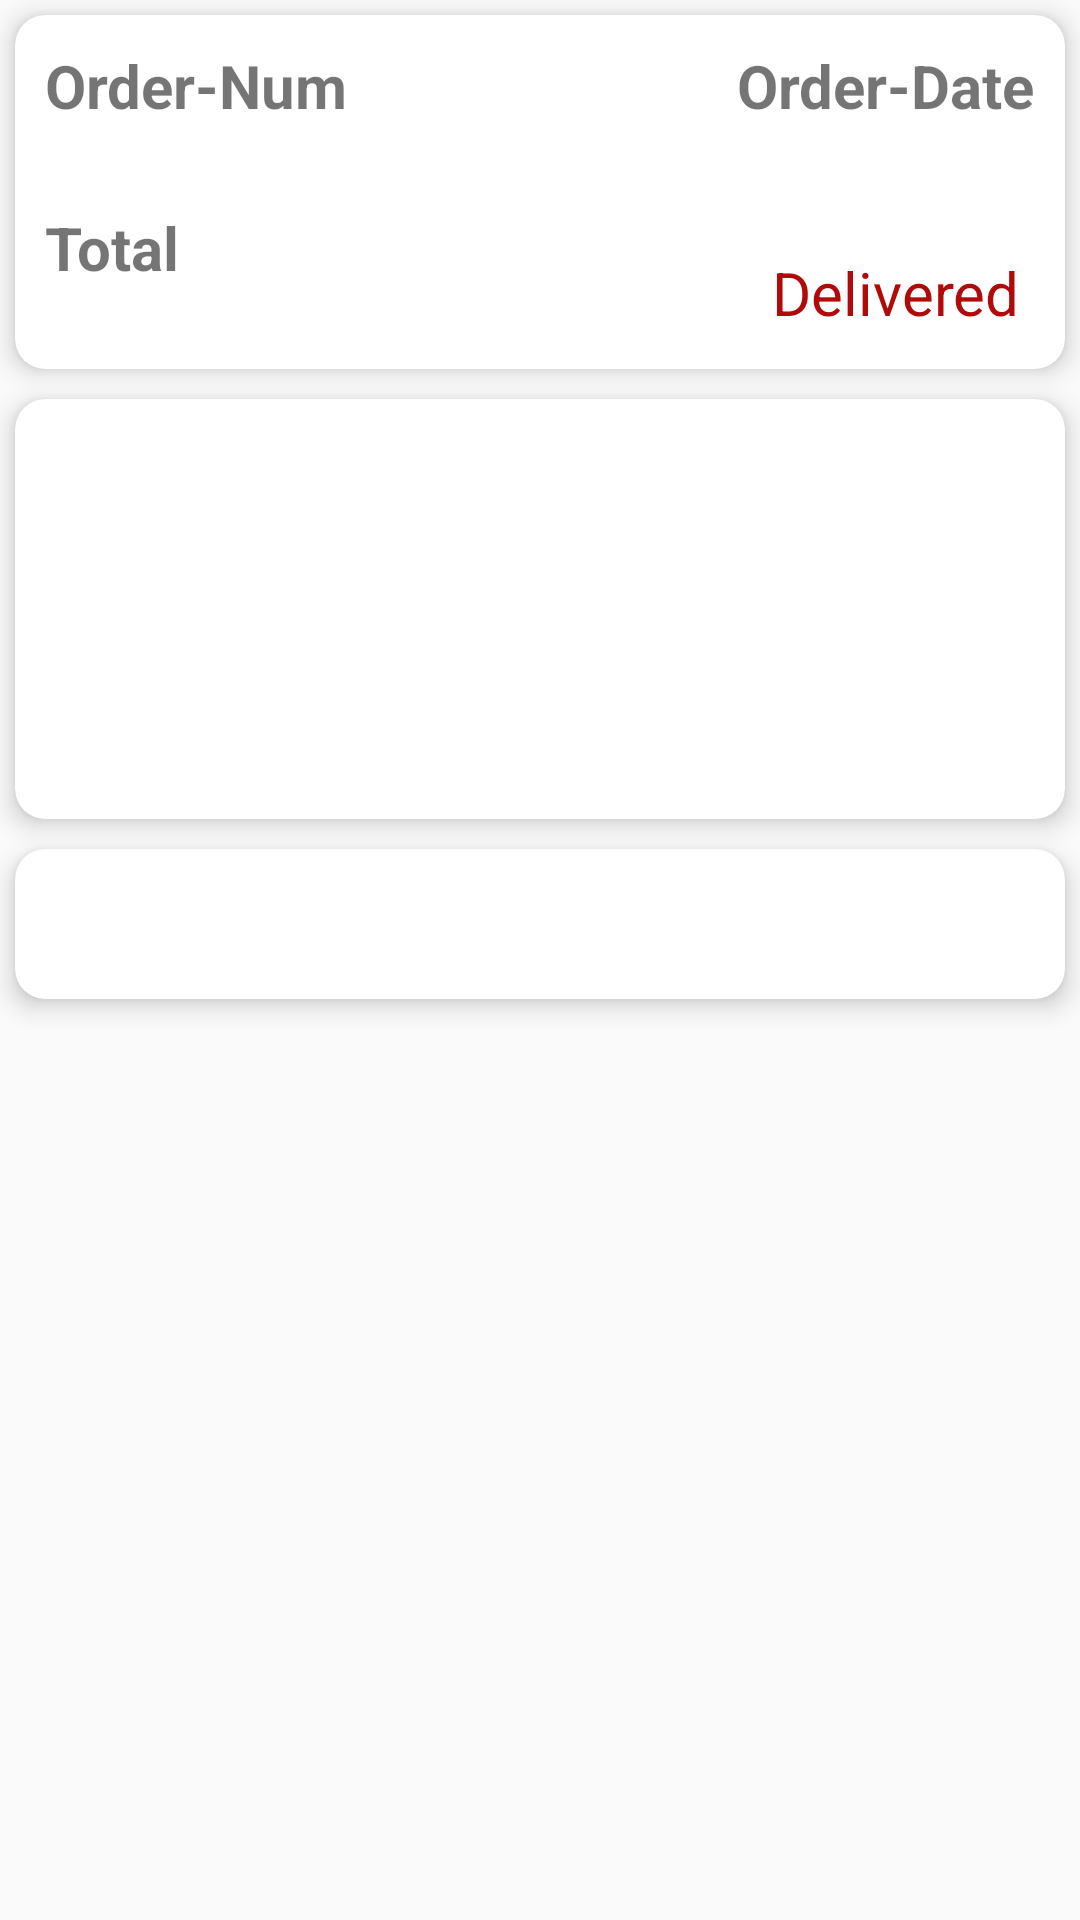

Reconstruct the res/layout file that produces this screen, plus the resources it refers to.
<!-- AndroidManifest.xml: application theme AppTheme -->
<!-- res/layout/activity_order_detail.xml -->
<?xml version="1.0" encoding="utf-8"?>
<ScrollView
    xmlns:android="http://schemas.android.com/apk/res/android"
    xmlns:app="http://schemas.android.com/apk/res-auto"
    xmlns:tools="http://schemas.android.com/tools"
    android:layout_width="match_parent"
    android:layout_height="match_parent"
    tools:context=".ui.OrderDetailActivity">

<android.support.constraint.ConstraintLayout
    android:layout_width="match_parent"
    android:layout_height="wrap_content"
    android:focusable="true"
    android:focusableInTouchMode="true">

    <android.support.v7.widget.CardView
        android:id="@+id/order_CV"
        android:layout_width="match_parent"
        android:layout_height="wrap_content"
        app:cardElevation="5dp"
        app:cardCornerRadius="10dp"
        android:layout_margin="5dp"
        android:layout_marginBottom="10dp"
        app:layout_constraintStart_toStartOf="parent"
        app:layout_constraintTop_toTopOf="parent"
        >

        <android.support.constraint.ConstraintLayout
            android:layout_width="match_parent"
            android:layout_height="match_parent">

            <TextView
                android:id="@+id/order_detail_Num_label"
                android:layout_width="wrap_content"
                android:layout_height="wrap_content"
                android:text="Order-Num"
                android:textSize="20sp"
                android:textStyle="bold"
                app:layout_constraintTop_toTopOf="parent"
                app:layout_constraintStart_toStartOf="parent"
                android:layout_margin="10dp"
                />

            <TextView
                android:id="@+id/order_detail_Num"
                android:layout_width="wrap_content"
                android:layout_height="wrap_content"
                tools:text="11"
                android:textSize="20sp"
                app:layout_constraintTop_toBottomOf="@id/order_detail_Num_label"
                app:layout_constraintStart_toStartOf="parent"
                android:layout_marginLeft="15dp"
                />

            <TextView
                android:id="@+id/total_detail_label"
                android:layout_width="wrap_content"
                android:layout_height="wrap_content"
                android:text="Total"
                android:textSize="20sp"
                android:textStyle="bold"
                app:layout_constraintTop_toBottomOf="@id/order_detail_Num"
                app:layout_constraintStart_toStartOf="parent"
                android:layout_marginLeft="10dp"
                />

            <TextView
                android:id="@+id/order_detail_total"
                android:layout_width="wrap_content"
                android:layout_height="wrap_content"
                tools:text="100"
                android:textSize="20sp"
                app:layout_constraintTop_toBottomOf="@id/total_detail_label"
                app:layout_constraintStart_toStartOf="parent"
                android:layout_marginLeft="15dp"
                />

            <TextView
                android:id="@+id/order_detail_date_label"
                android:layout_width="wrap_content"
                android:layout_height="wrap_content"
                android:text="Order-Date"
                android:textSize="20sp"
                android:textStyle="bold"
                app:layout_constraintTop_toTopOf="parent"
                app:layout_constraintEnd_toEndOf="parent"
                android:layout_margin="10dp"
                />

            <TextView
                android:id="@+id/order_detail_date"
                android:layout_width="wrap_content"
                android:layout_height="wrap_content"
                tools:text="2019-10-10"
                android:textSize="20sp"
                app:layout_constraintTop_toBottomOf="@id/order_detail_Num_label"
                app:layout_constraintEnd_toEndOf="parent"
                android:layout_marginTop="5dp"
                android:layout_marginEnd="10dp"
                android:layout_marginRight="10dp"
                />

            <TextView
                android:id="@+id/order_detail_status"
                android:layout_width="wrap_content"
                android:layout_height="wrap_content"
                android:text="Delivered"
                android:textSize="20sp"
                app:layout_constraintTop_toBottomOf="@id/order_detail_date"
                app:layout_constraintEnd_toEndOf="parent"
                android:layout_marginRight="15dp"
                android:layout_marginTop="10dp"
                android:textColor="#b10a0a"
                />

        </android.support.constraint.ConstraintLayout>

    </android.support.v7.widget.CardView>

    <android.support.v7.widget.CardView
        android:id="@+id/address_CV"
        android:layout_width="match_parent"
        android:layout_height="140dp"
        app:cardElevation="5dp"
        app:cardCornerRadius="10dp"
        android:layout_marginTop="10dp"
        android:layout_marginLeft="5dp"
        android:layout_marginRight="5dp"
        app:layout_constraintTop_toBottomOf="@id/order_CV"
        app:layout_constraintStart_toStartOf="parent"
        >

        <android.support.constraint.ConstraintLayout
            android:layout_width="match_parent"
            android:layout_height="match_parent">

            <TextView
                android:id="@+id/order_address2"
                android:layout_width="wrap_content"
                android:layout_height="wrap_content"
                tools:text="Address 2"
                android:textSize="20sp"
                android:layout_marginTop="10dp"
                android:layout_marginLeft="15dp"
                app:layout_constraintStart_toStartOf="parent"
                app:layout_constraintTop_toTopOf="parent"
                />

            <TextView
                android:id="@+id/order_address1"
                android:layout_width="wrap_content"
                android:layout_height="wrap_content"
                tools:text="Address 1"
                android:textSize="20sp"
                android:layout_marginLeft="15dp"
                app:layout_constraintStart_toStartOf="parent"
                app:layout_constraintTop_toBottomOf="@id/order_address2"
                />

            <TextView
                android:id="@+id/order_city"
                android:layout_width="wrap_content"
                android:layout_height="wrap_content"
                tools:text="City   , "
                android:textSize="20sp"
                android:layout_marginLeft="15dp"
                app:layout_constraintStart_toStartOf="parent"
                app:layout_constraintTop_toBottomOf="@id/order_address1"
                />

            <TextView
                android:id="@+id/order_government"
                android:layout_width="wrap_content"
                android:layout_height="wrap_content"
                tools:text="government"
                android:textSize="20sp"
                android:layout_marginLeft="15dp"
                app:layout_constraintStart_toEndOf="@id/order_city"
                app:layout_constraintTop_toBottomOf="@id/order_address1"
                />

            <TextView
                android:id="@+id/order_mobile"
                android:layout_width="wrap_content"
                android:layout_height="wrap_content"
                tools:text="01010203040"
                android:textSize="20sp"
                android:layout_marginLeft="15dp"
                android:layout_marginTop="8dp"
                app:layout_constraintStart_toStartOf="parent"
                app:layout_constraintTop_toBottomOf="@id/order_city"
                />

        </android.support.constraint.ConstraintLayout>

    </android.support.v7.widget.CardView>

    <android.support.v7.widget.CardView
        android:id="@+id/order_item_CV"
        android:layout_width="match_parent"
        android:layout_height="wrap_content"
        android:minHeight="50dp"
        app:cardElevation="5dp"
        app:cardCornerRadius="10dp"
        android:layout_marginTop="10dp"
        android:layout_marginStart="5dp"
        android:layout_marginEnd="5dp"
        android:layout_marginBottom="10dp"
        app:layout_constraintVertical_bias="0"
        app:layout_constraintTop_toBottomOf="@id/address_CV"
        app:layout_constraintBottom_toBottomOf="parent"
        app:layout_constraintStart_toStartOf="parent"
        >



        <android.support.v7.widget.RecyclerView
            android:layout_width="match_parent"
            android:layout_height="wrap_content"
            android:layout_margin="5dp"
            app:layout_constraintTop_toTopOf="parent"
            android:id="@+id/orderItemsRecycler"/>



    </android.support.v7.widget.CardView>

</android.support.constraint.ConstraintLayout>

</ScrollView>
<!-- resources referenced by this layout -->
<resources>
  <style name="AppTheme" parent="Theme.AppCompat.Light.NoActionBar">
          
          <item name="colorPrimary">@color/colorPrimary</item>
          <item name="colorPrimaryDark">@color/colorPrimaryDark</item>
          <item name="colorAccent">@color/colorAccent</item>
      </style>
  <color name="colorPrimary">#ad1457</color>
  <color name="colorPrimaryDark">#750737</color>
  <color name="colorAccent">#56203D</color>
</resources>
